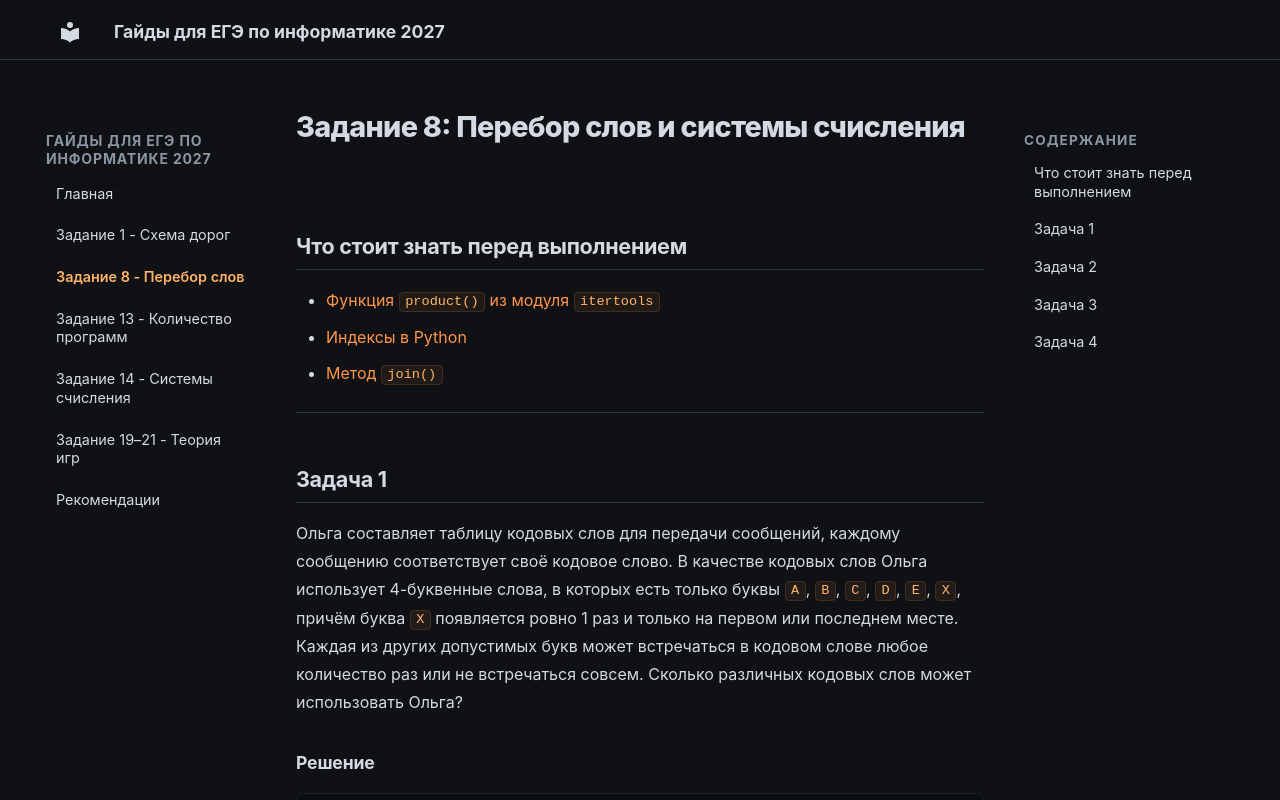

repository: x1e7/informatika-ege-guide · page: task-8.html · generator: mkdocs

# Задание 8: Перебор слов и системы счисления

## Что стоит знать перед выполнением

- [Функция `product()` из модуля `itertools`](https://docs-python.ru/standart-library/modul-itertools-python/funktsija-product-modulja-itertools/){ target="_blank" }
- [Индексы в Python](https://pythonist.ru/spiski-v-python-polnoe-rukovodstvo-dlya-nachinayushhih/){ target="_blank" }
- [Метод `join()`](https://pythonru.com/osnovy/python-join){ target="_blank" }

---

## Задача 1

Ольга составляет таблицу кодовых слов для передачи сообщений, каждому сообщению соответствует своё кодовое слово. В качестве кодовых слов Ольга использует 4-буквенные слова, в которых есть только буквы `A`, `B`, `C`, `D`, `E`, `X`, причём буква `X` появляется ровно 1 раз и только на первом или последнем месте. Каждая из других допустимых букв может встречаться в кодовом слове любое количество раз или не встречаться совсем. Сколько различных кодовых слов может использовать Ольга?

### Решение

```python
from itertools import product

words = product('ABCDEX', repeat=4)   # repeat=4 - длина слова
cnt = 0

for w in words:
    word = ''.join(w)                 # составляем слово из кортежа
    if word.count('X') == 1 and (word[0] == 'X' or word[-1] == 'X'):
        cnt += 1

print(cnt)
```

**Что делает код:**

- `product('ABCDEX', repeat=4)` - генерирует **все возможные** 4-буквенные комбинации из 6 букв (`6⁴ = 1296` вариантов).
- `''.join(w)` - склеивает кортеж символов в строку.
- `word.count('X') == 1` - проверяет, что буква `X` встречается ровно один раз.
- `word[0] == 'X' or word[-1] == 'X'` - проверяет, что `X` стоит на первом **или** последнем месте.

!!! success "Ответ"
    **250**

---

## Задача 2

Все четырёхбуквенные слова, составленные из букв `А`, `Л`, `Г`, `О`, `Р`, `И`, `Т`, `М`, записаны в алфавитном порядке и пронумерованы, начиная с 1. Начало списка выглядит так:

```
1. АААА
2. АААГ
3. АААИ
4. АААЛ
5. АААМ
6. АААО
7. АААР
8. АААТ
9. ААГА
…
```

Под каким номером в списке идёт первое слово, которое начинается с букв `ГО`?

### Решение

Буквы распределяем по алфавиту. Проходим все комбинации в лексикографическом порядке, увеличивая счётчик `k`. Как только встретили слово, начинающееся на `ГО` - выводим номер.

```python
a = {0: "А", 1: "Г", 2: "И", 3: "Л", 4: "М", 5: "О", 6: "Р", 7: "Т"}
k = 0

for i in range(0, len(a)):          # 1-е число
    for j in range(0, len(a)):      # 2-е число
        for g in range(0, len(a)):  # 3-е число
            for m in range(0, len(a)):  # 4-е число
                k += 1
                if a[i] == 'Г' and a[j] == 'О':
                    print(k)         # Возьмём первое число, которое выдаст программа
```

**Как это работает:**

- `a` - словарь, где ключ - номер буквы в алфавите, значение - сама буква.
- Вложенные циклы перебирают **все комбинации** в правильном лексикографическом порядке: сначала меняется последний индекс `m`, потом `g`, потом `j`, потом `i`.
- `k` - счётчик, увеличивается на каждой итерации внутреннего цикла.
- Как только первые две буквы - `Г` и `О`, выводим `k`.

!!! note "Почему алфавит именно такой"
    Буквы `А`, `Л`, `Г`, `О`, `Р`, `И`, `Т`, `М` надо отсортировать по алфавиту: **А, Г, И, Л, М, О, Р, Т**. Индексы `0..7` соответствуют этому порядку.

!!! success "Ответ"
    **833**

---

## Задача 3

Света составляет 5-буквенные коды из букв `С`, `В`, `Е`, `Т`, `А`. Буквы в коде могут повторяться, использовать все буквы не обязательно, но букву `С` нужно использовать хотя бы один раз. Сколько различных кодов может составить Света?

### Решение

```python
from itertools import product

words = product('света', repeat=5)
cnt = 0

for w in words:
    word = ''.join(w)
    if word.count('с') >= 1:   # 'с' русская буква! Если написать англ., выведет 0
        cnt += 1

print(cnt)
```

**Что важно:**

- `product('света', repeat=5)` - все 5-буквенные комбинации из 5 букв (`5⁵ = 3125`).
- `word.count('с') >= 1` - проверяем, что буква `С` встречается **хотя бы один раз**.
- ⚠ `'с'` - **русская** буква, не латинская `c`. Если случайно написать английскую - программа выведет `0`.

!!! success "Ответ"
    **2101**

---

## Задача 4

Все 5-буквенные слова, составленные из букв `А`, `К`, `Р`, `У`, записаны в алфавитном порядке. Вот начало списка:

```
1. ААААА
2. ААААК
3. ААААР
4. ААААУ
5. АААКА
……
```

Укажите номер первого слова, которое начинается с буквы `У`.

### Решение

```python
a = {0: "А", 1: "К", 2: "Р", 3: "У"}
k = 0

for i in range(0, len(a)):          # 1-е число
    for j in range(0, len(a)):      # 2-е число
        for g in range(0, len(a)):  # 3-е число
            for m in range(0, len(a)):  # 4-е число
                for n in range(0, len(a)):  # 5-е число
                    k += 1
                    if a[i] == 'У':
                        print(k)     # Возьмём первое число, которое выдаст программа
                        break
```

**Что происходит:**

- Пять вложенных циклов - по одному на каждую позицию в слове.
- `a[i] == 'У'` - первая буква слова равна `У`. Как только нашли - печатаем номер и выходим из внутреннего цикла.
- Так как слова идут в лексикографическом порядке, первое слово на `У` идёт **сразу после** всех слов на `А`, `К`, `Р`.

!!! success "Ответ"
    **769**
